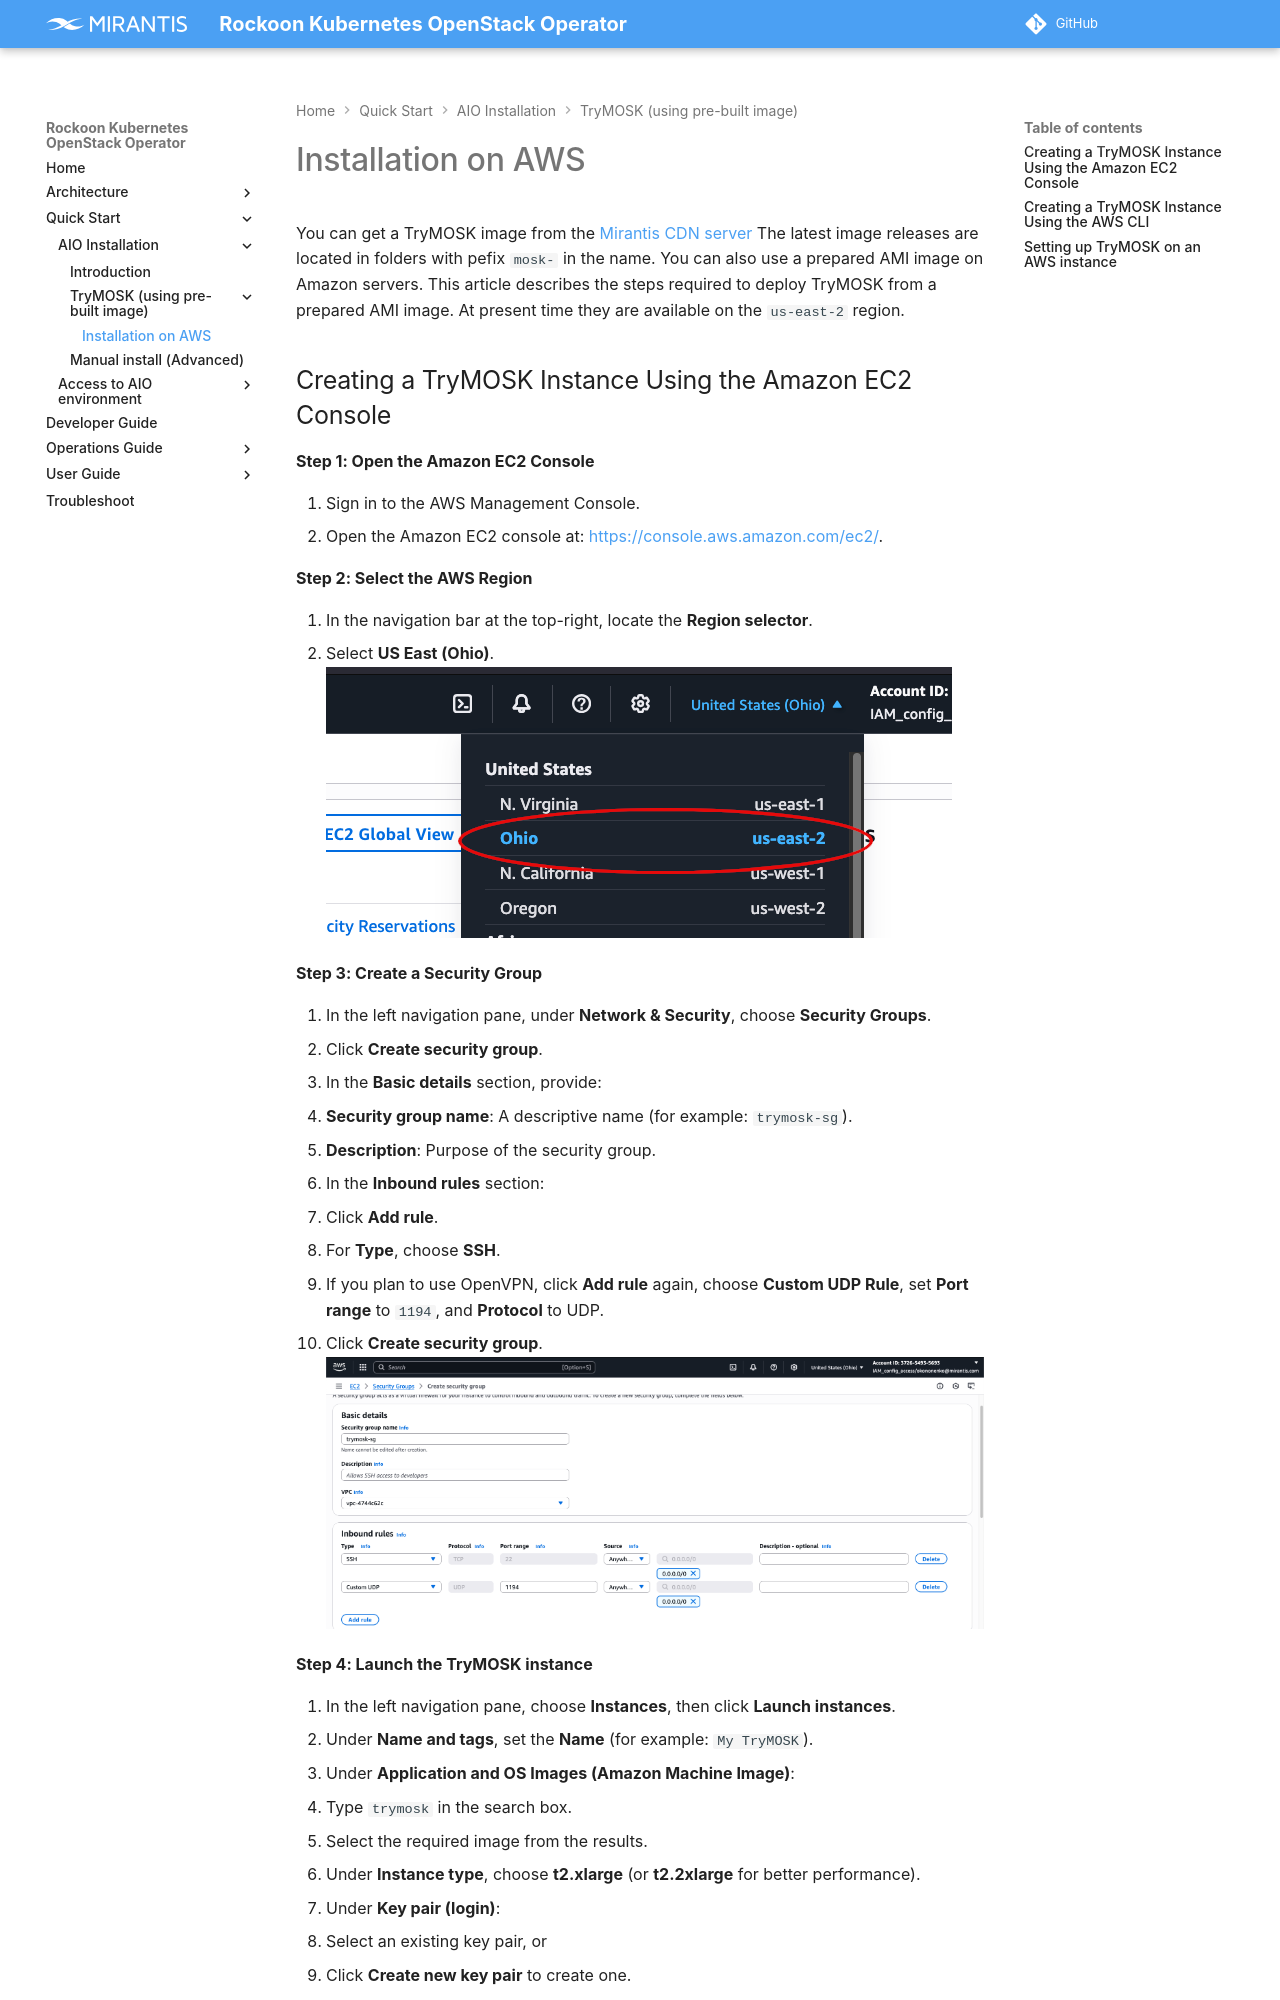

repository: Mirantis/rockoon · page: quick-start/trymosk-installation-aws/index.html · generator: mkdocs

You can get a TryMOSK image from the [Mirantis CDN server](https://binary.mirantis.com/?prefix=trymos/bin/)
The latest image releases are located in folders with pefix `mosk-` in the name. You can also use a prepared
AMI image on Amazon servers. This article describes the steps required to deploy TryMOSK from a prepared AMI
image. At present time they are available on the `us-east-2` region.
